10-way image classification set "final_dataset" from GitHub (k-sailee/LeafDiseaseDataset); label vocabulary: alternaria leaf blight, anthracnose, chlorosis, dried leaf, healthy, initial stage, leaf blight, leaf spot, pest damage, rust diseases.

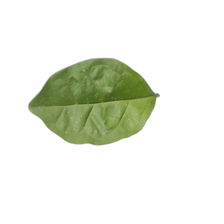
Label: healthy

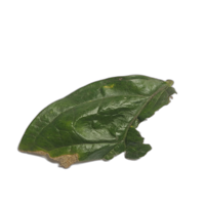
Label: anthracnose

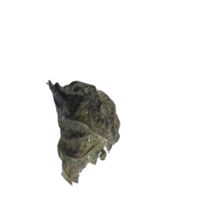
Label: dried leaf

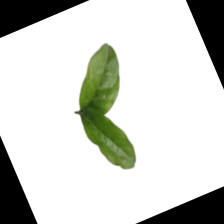
Label: initial stage

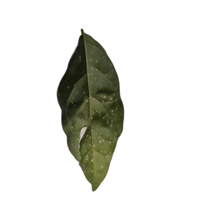
Label: leaf spot

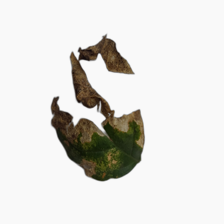
Label: leaf blight
